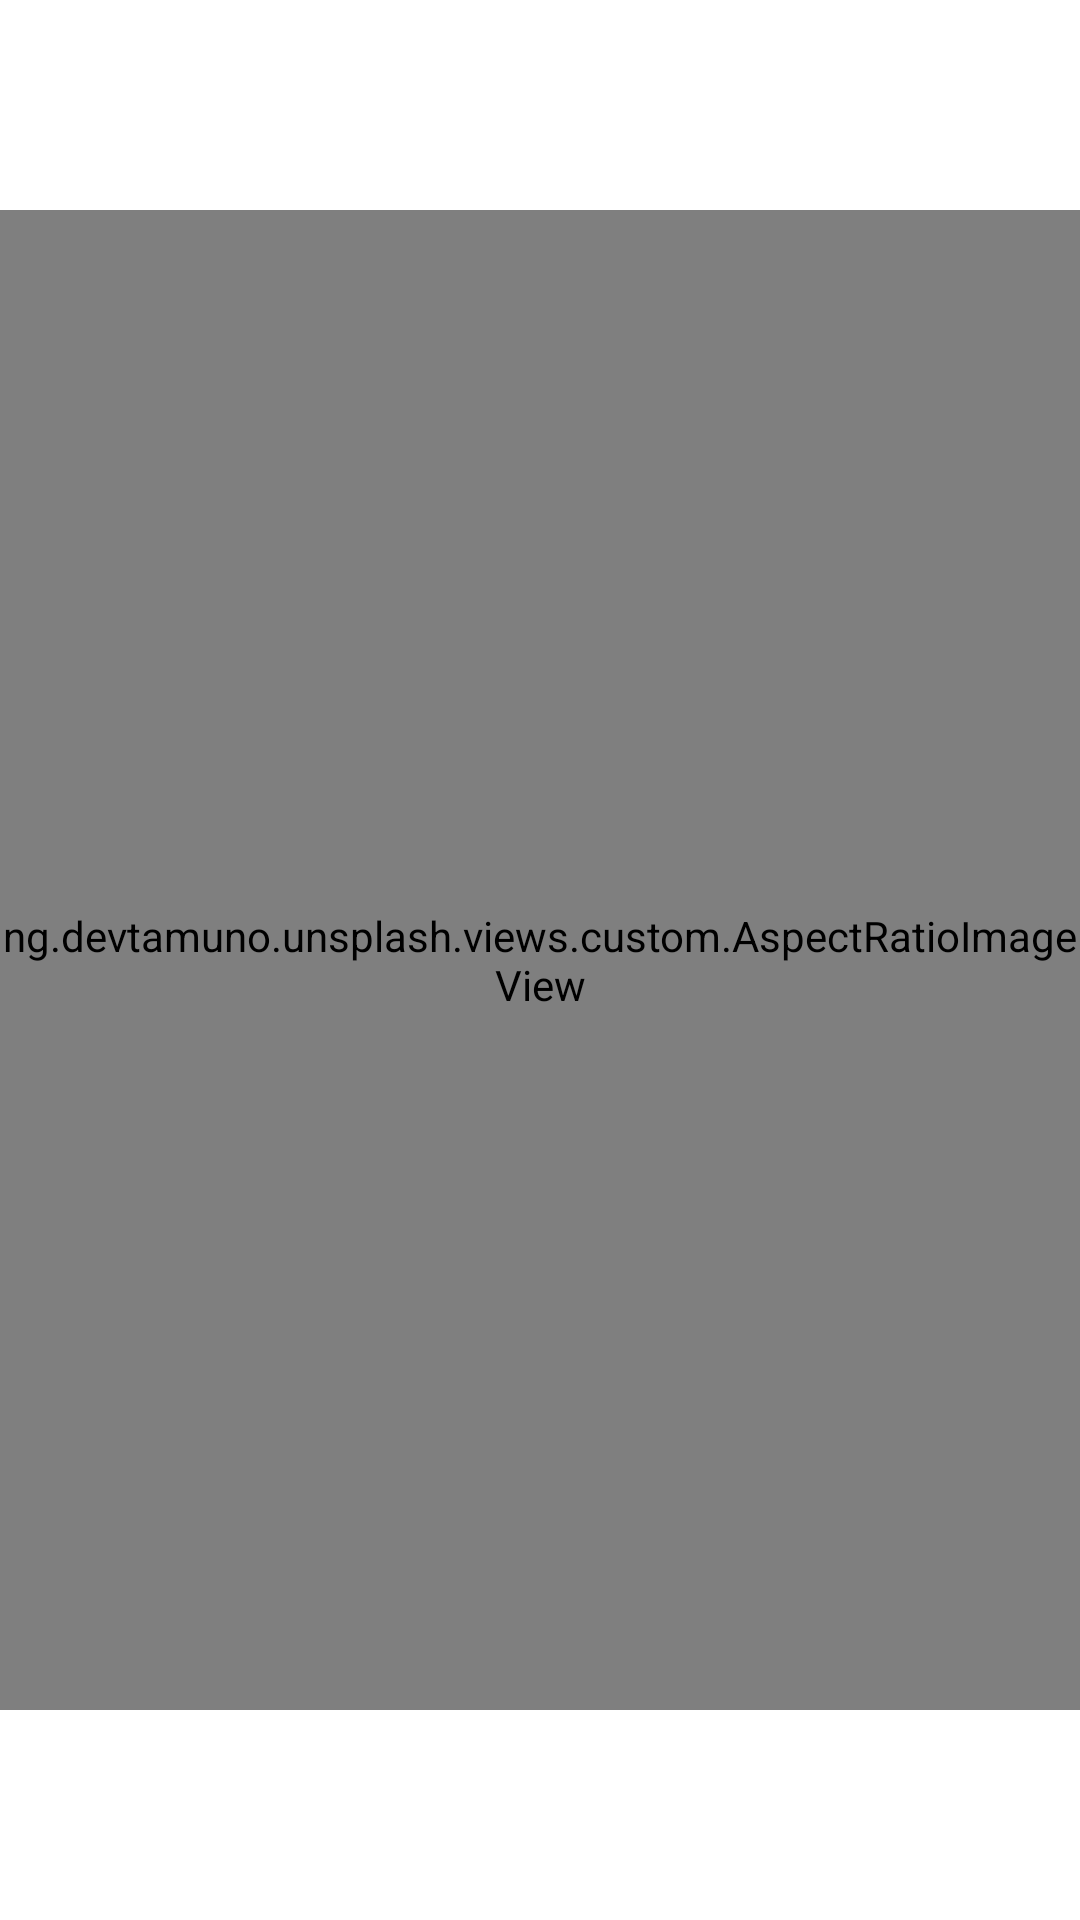

Layout XML and referenced resources for this Android screen:
<!-- AndroidManifest.xml: application theme AppTheme -->
<!-- res/layout/dialog_image_preview.xml -->
<?xml version="1.0" encoding="utf-8"?>
<RelativeLayout xmlns:android="http://schemas.android.com/apk/res/android"
    xmlns:app="http://schemas.android.com/apk/res-auto"
    xmlns:tools="http://schemas.android.com/tools"
    android:layout_width="match_parent"
    android:layout_height="wrap_content"
    android:gravity="center"
    android:orientation="vertical">

    <ng.devtamuno.unsplash.views.custom.AspectRatioImageView
        android:id="@+id/aspectRatioImageView"
        android:layout_width="400dp"
        android:layout_height="500dp"
        android:scaleType="centerCrop"
        tools:src="@drawable/ic_image" />

    <View
        android:id="@+id/transparentView"
        android:layout_width="match_parent"
        android:layout_height="40dp"
        android:layout_alignBottom="@id/aspectRatioImageView"
        android:layout_centerInParent="true"
        android:layout_marginBottom="15dp"
        android:alpha="0.3921568627"
        android:background="@color/matt_black" />

    <TextView
        android:id="@+id/description"
        android:layout_width="wrap_content"
        android:layout_height="wrap_content"
        android:layout_alignBottom="@id/aspectRatioImageView"
        android:layout_alignParentStart="true"
        android:layout_marginStart="8dp"
        android:layout_marginTop="8dp"
        android:layout_marginEnd="8dp"
        android:layout_marginBottom="25dp"
        android:drawablePadding="4dp"
        android:ellipsize="marquee"
        android:gravity="center_vertical"
        android:marqueeRepeatLimit="marquee_forever"
        android:scrollHorizontally="true"
        android:singleLine="true"
        android:textColor="@android:color/white"
        android:textStyle="italic"
        app:drawableStartCompat="@drawable/ic_image"
        tools:text="username" />

</RelativeLayout>
<!-- resources referenced by this layout -->
<resources>
  <style name="AppTheme" parent="Theme.MaterialComponents.DayNight.NoActionBar">
          
          <item name="colorPrimary">@color/colorPrimary</item>
          <item name="colorPrimaryDark">@color/colorPrimaryDark</item>
          <item name="colorAccent">@color/colorAccent</item>
          <item name="android:windowLightStatusBar">true</item>
          <item name="android:statusBarColor">@android:color/white</item>
      </style>
  <!-- not gathered from this repository: default colours our renderer supplied (Android Studio template values) -->
  <color name="colorPrimary">#FF6200EE</color>
  <color name="colorPrimaryDark">#FF3700B3</color>
  <color name="colorAccent">#FF03DAC5</color>
</resources>
